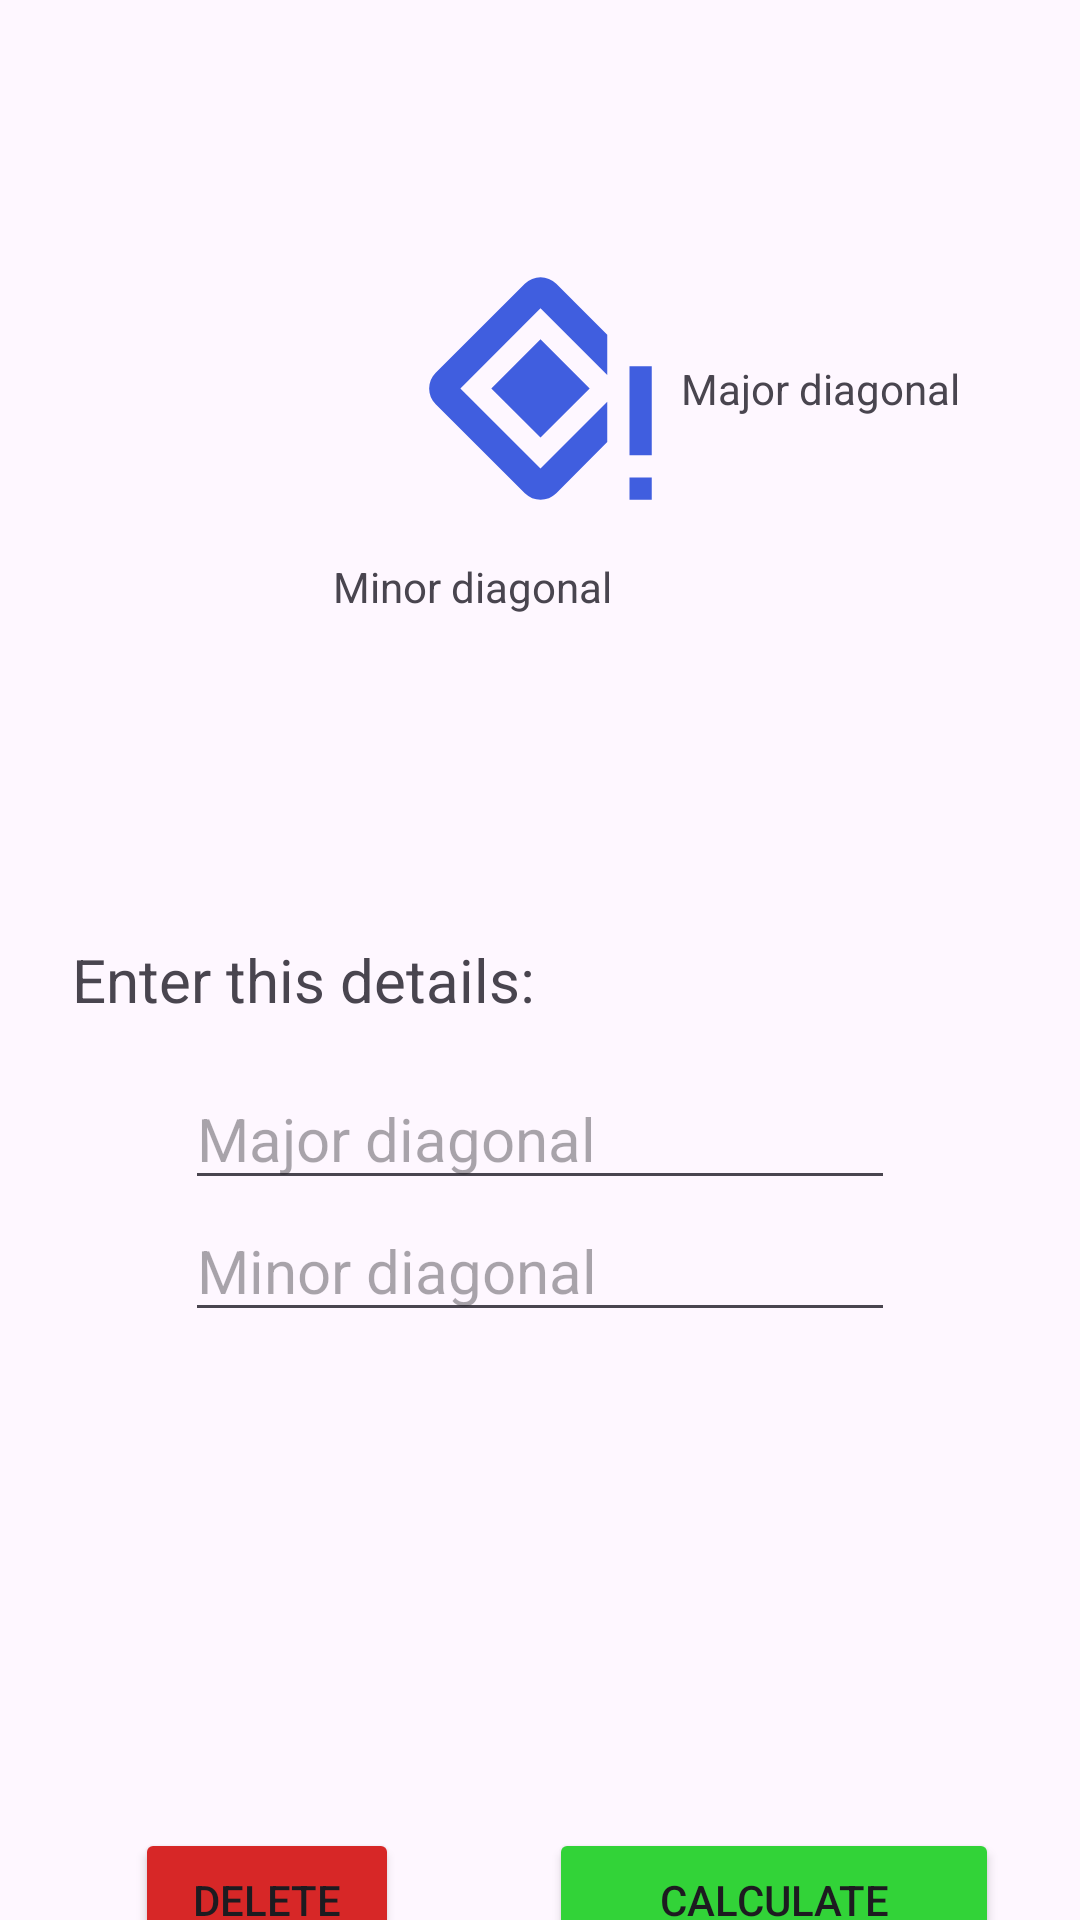

Layout XML and referenced resources for this Android screen:
<!-- AndroidManifest.xml: application theme Theme.Calculo_superficies -->
<!-- res/layout/area_rhombus.xml -->
<?xml version="1.0" encoding="utf-8"?>
<androidx.constraintlayout.widget.ConstraintLayout xmlns:android="http://schemas.android.com/apk/res/android"
    xmlns:app="http://schemas.android.com/apk/res-auto"
    xmlns:tools="http://schemas.android.com/tools"
    android:layout_width="match_parent"
    android:layout_height="match_parent">

    <TextView
        android:id="@+id/lblTitle"
        android:layout_width="wrap_content"
        android:layout_height="wrap_content"
        android:layout_marginTop="50dp"
        android:textColor="@color/lblColor"
        app:layout_constraintEnd_toEndOf="parent"
        app:layout_constraintStart_toStartOf="parent"
        app:layout_constraintTop_toTopOf="parent" />

    <ImageView
        android:id="@+id/imageView"
        android:layout_width="103dp"
        android:layout_height="89dp"
        android:layout_marginTop="16dp"
        app:layout_constraintEnd_toEndOf="parent"
        app:layout_constraintStart_toStartOf="parent"
        app:layout_constraintTop_toBottomOf="@+id/lblTitle"
        app:srcCompat="@drawable/baseline_nearby_error_24" />

    <TextView
        android:id="@+id/textView2"
        android:layout_width="wrap_content"
        android:layout_height="wrap_content"
        android:layout_marginTop="120dp"
        android:layout_marginEnd="40dp"
        android:text="@string/major_diagonal"
        app:layout_constraintEnd_toEndOf="parent"
        app:layout_constraintTop_toTopOf="parent" />

    <TextView
        android:id="@+id/textView3"
        android:layout_width="wrap_content"
        android:layout_height="wrap_content"
        android:layout_marginTop="12dp"
        android:layout_marginEnd="156dp"
        android:text="@string/minor_diagonal"
        app:layout_constraintEnd_toEndOf="parent"
        app:layout_constraintTop_toBottomOf="@+id/imageView" />

    <TextView
        android:id="@+id/textView4"
        android:layout_width="wrap_content"
        android:layout_height="wrap_content"
        android:layout_marginStart="24dp"
        android:layout_marginTop="108dp"
        android:text="@string/details"
        android:textSize="20sp"
        app:layout_constraintStart_toStartOf="parent"
        app:layout_constraintTop_toBottomOf="@+id/textView3" />

    <TextView
        android:id="@+id/lblResult"
        android:layout_width="wrap_content"
        android:layout_height="wrap_content"
        android:layout_marginStart="175dp"
        android:layout_marginTop="24dp"
        android:layout_marginEnd="178dp"
        android:textSize="34sp"
        app:layout_constraintEnd_toEndOf="parent"
        app:layout_constraintStart_toStartOf="parent"
        app:layout_constraintTop_toBottomOf="@+id/editTextNumber" />

    <Button
        android:id="@+id/btnDelete"
        android:layout_width="wrap_content"
        android:layout_height="wrap_content"
        android:layout_marginStart="45dp"
        android:layout_marginTop="96dp"
        android:backgroundTint="@color/btnDelete"
        android:text="@string/delete"
        app:cornerRadius="0dp"
        app:layout_constraintStart_toStartOf="parent"
        app:layout_constraintTop_toBottomOf="@+id/lblResult" />

    <Button
        android:id="@+id/btnCalculate"
        android:layout_width="150dp"
        android:layout_height="wrap_content"
        android:layout_marginStart="50dp"
        android:layout_marginTop="96dp"
        android:backgroundTint="@color/btnCalculate"
        android:text="@string/calculate"
        app:cornerRadius="0dp"
        app:layout_constraintStart_toEndOf="@+id/btnDelete"
        app:layout_constraintTop_toBottomOf="@+id/lblResult" />

    <EditText
        android:id="@+id/txtSide"
        android:layout_width="wrap_content"
        android:layout_height="wrap_content"
        android:layout_marginTop="16dp"
        android:ems="10"
        android:hint="@string/major_diagonal"
        android:inputType="number"
        android:textSize="20sp"
        app:layout_constraintEnd_toEndOf="parent"
        app:layout_constraintStart_toStartOf="parent"
        app:layout_constraintTop_toBottomOf="@+id/textView4" />

    <EditText
        android:id="@+id/editTextNumber"
        android:layout_width="wrap_content"
        android:layout_height="wrap_content"
        android:ems="10"
        android:hint="@string/minor_diagonal"
        android:inputType="number"
        android:textSize="20sp"
        app:layout_constraintEnd_toEndOf="parent"
        app:layout_constraintStart_toStartOf="parent"
        app:layout_constraintTop_toBottomOf="@+id/txtSide" />

</androidx.constraintlayout.widget.ConstraintLayout>
<!-- resources referenced by this layout -->
<resources>
  <color name="btnCalculate">#32D338</color>
  <color name="btnDelete">#D72727</color>
  <color name="lblColor">#3048DB</color>
  <!-- drawable baseline_nearby_error_24 (drawable) -->
  <vector xmlns:android="http://schemas.android.com/apk/res/android" android:height="90dp" android:tint="#405EDF" android:viewportHeight="24" android:viewportWidth="24" android:width="90dp">
        
      <path android:fillColor="@android:color/white" android:pathData="M12,7.57l4.42,4.42L12,16.41l-4.42,-4.42L12,7.57zM12,19.19l-7.2,-7.2l7.2,-7.2l6,6V7.16l-4.58,-4.58c-0.78,-0.78 -2.05,-0.78 -2.83,0l-8.01,8c-0.78,0.78 -0.78,2.05 0,2.83l8.01,8c0.78,0.78 2.05,0.78 2.83,0L18,16.82v-3.63L12,19.19zM20,20h2v2h-2V20zM22,10h-2v8h2V10"/>
      
  </vector>
  <string name="calculate">CALCULATE</string>
  <string name="delete">DELETE</string>
  <string name="details">Enter this details:</string>
  <string name="major_diagonal">Major diagonal</string>
  <string name="minor_diagonal">Minor diagonal</string>
  <style name="Theme.Calculo_superficies" parent="Base.Theme.Calculo_superficies" />
  <style name="Base.Theme.Calculo_superficies" parent="Theme.Material3.DayNight.NoActionBar">
          
          
      </style>
</resources>
